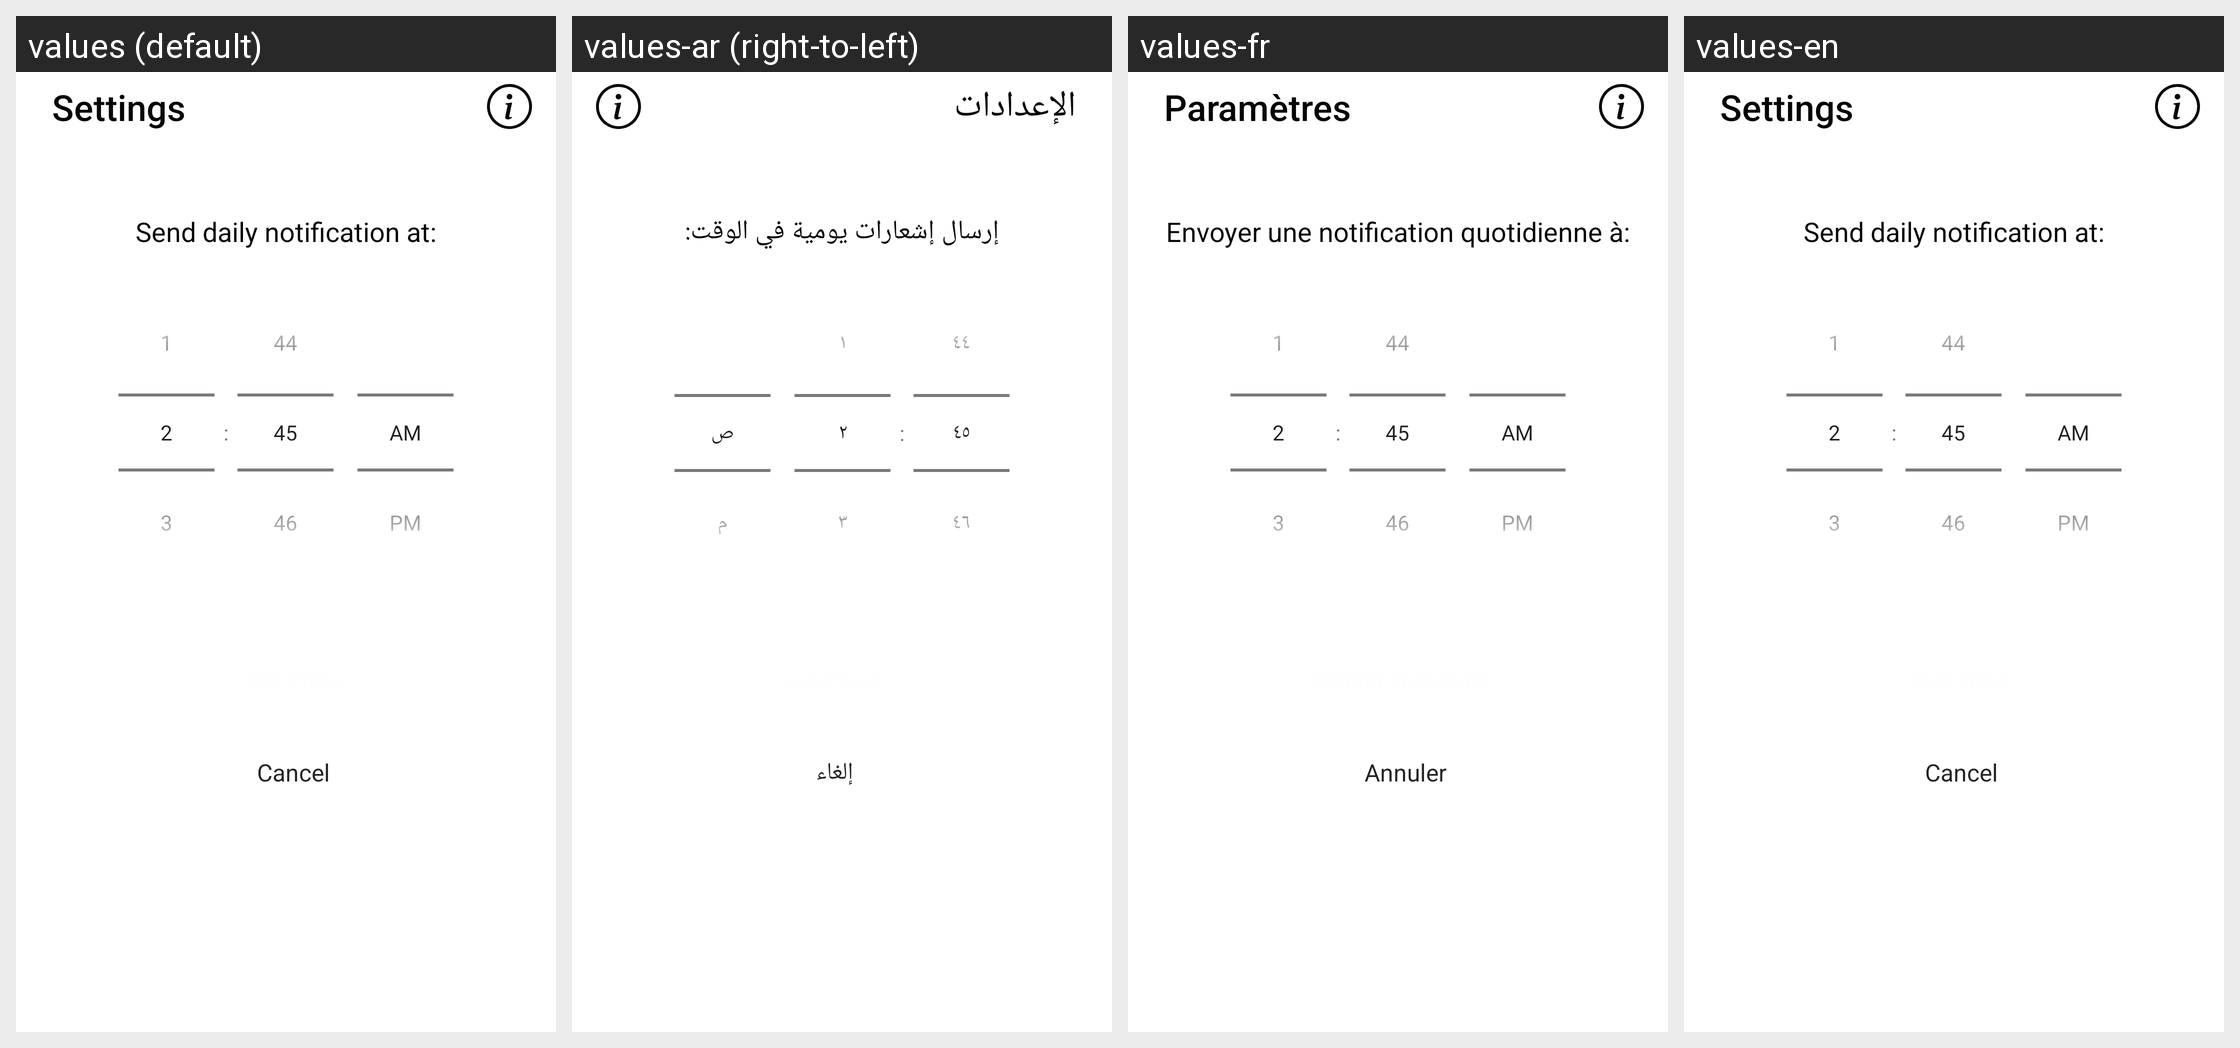

Here is an Android app screen in its default locale and in the app's own translations. Write out the translated-string differences for the strings that appear on this screen.
Android screen res/layout/settings_activity.xml rendered under 4 locales, left to right: values (default), values-ar (right-to-left), values-fr, values-en. Device: Nexus 5 (rendered at 1080×1920; each locale shown at half size, 540×960, under a caption strip naming it); theme Theme.BibleNotify.
Strings drawn on this screen, with the default value and each locale's value (text and hints the layout hard-codes, and strings that could not be matched under every locale, appear in the picture but are not listed):

settings_screen_title
  values: Settings
  values-ar: الإعدادات
  values-fr: Paramètres
  values-en: Settings

send_daily_notification_at
  values: Send daily notification at:
  values-ar: إرسال إشعارات يومية في الوقت:
  values-fr: Envoyer une notification quotidienne à:
  values-en: Send daily notification at:

cancel_btn
  values: Cancel
  values-ar: إلغاء
  values-fr: Annuler
  values-en: Cancel
